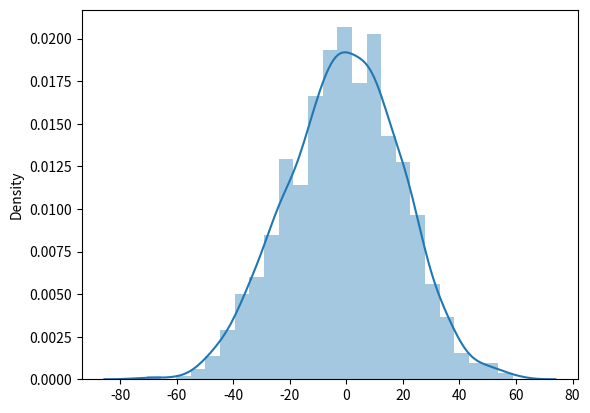

This chart was generated by the following Python code: (Note: this script raises an exception after producing the figure.)
from random import randrange
from datetime import timedelta
import random
import datetime
import numpy as np
import seaborn as sns
import matplotlib.pyplot as plt


# s = int(abs(np.random.normal(0,20)))             #<= mean = 3, variance = 4
s = np.random.normal(0,20,1000)
print(s)
AA1_plot  = sns.distplot(s, kde=True, rug=False)
plt.show()

# U.S. Passport numbers must be between six and nine alphanumeric characters (letters and numbers).
#files
male_names = open('male_names.txt','r').read().split('\n')
surnames = open('surnames.txt','r').read().split('\n')
crimes = open('crimes.txt','r').read().split('\n')
diseases = open('disease.txt','r').read().split('\n')
addresses = open('addresses.txt','r').read().split('\n')

#dates
now_date = datetime.datetime.now()
max_release_date = datetime.datetime(2060,1,1,0,0,0)
max_birth_date = datetime.datetime(1999,1,1,0,0,0)
prison_opening_date = datetime.datetime(1960,1,1,0,0,0)
min_birth_date = datetime.datetime(1945,1,1,0,0,0)

jobs = ['kitchen','laundry','cleaning','workshop','commisary','cutting grass','','','','','']
specialization = ['oculist','laryngologist','gastrologist','general','family','allergologist','surgeon','dermatologist','genetics','cardiologist','speech therapist','neurologist']
deposit_objects = ['shirt','coat','trousers','shoes','training shoes','suit','glasses','cap','underwear',
                   'jacket','keys','wallet','credit card','passport','id','driving license','cash','pennies','family photo',
                   'pocket knife', 'knife','gun','baseball bat','machette','brass knuckles','blouse','socks','gloves','phone',
                   'headphones','earpiece','ring','signet ring']
max_bed_count = 8

verbs = ['hit', 'cursed on', 'possesed', 'stole', 'smashed', 'burned', 'dent', 'broke', 'abused', 'punched',
         'escaped from' ,'spit on', 'bit', 'scrached']
nouns = ['jailer', 'inmate', 'prisoner', 'visitor', 'prison warden', 'doctor', 'warden', ' prison governor', 'bed',
         'wall','floor', 'ceiling', 'bars', 'plates', 'knife', 'spoon', 'fork', 'clothes', 'shower', 'toilet', 'glass','drugs',
         'marihuana', 'ecstasy', 'cocaine', 'dinner', 'breakfest', 'lunch','jacket', 'shirt','shoes', 'friend','table' ,'chair']

def random_datetime(start, end):
    """
    This function will return a random datetime between two datetime
    objects.
    """
    delta = end - start
    int_delta = (delta.days * 24 * 60 * 60) + delta.seconds
    random_second=0
    if int_delta!=0:
        random_second = randrange(int_delta)
    else: random_second=1
    return start + timedelta(seconds=random_second)

def max_datetimes(d1, d2):
    if d1>=d2:
        return d1;
    else: return d2;

def min_datetimes(d1, d2):
    if d1<d2:
        return d1;
    else: return d2;

def random_date(start, end):
    return random_datetime(start, end).strftime('%Y-%m-%d');

def to_str(date_and_time):
    date_and_time.strftime('%Y-%m-%d')

def to_date(date_str):
    return datetime.datetime.strptime(date_str, '%Y-%m-%d')

def random_name():
    return random.choice(male_names)

def random_surname():
    return random.choice(surnames)

def random_passport_number():
    return str(random.randint(100000,9999999999))

def random_job_assignment():
    return random.choice(jobs)

def random_crime():
    return random.choice(crimes)

def random_is_dangerous():
    return random.randint(0,1)

def random_bed_count():
    return random.randint(0, max_bed_count)
def random_reprimand_content(name):
    return name +' '+random.choice(verbs)+' '+random.choice(nouns)+"."
def random_complaint_content(name, surname):
    nouns = ['jailer', 'visitor', 'prison warden', 'bed','wall',
             'floor', 'ceiling', 'bars', 'plates', 'knife', 'spoon', 'fork', 'clothes', 'glass',
             'drugs', 'marihuana','ecstasy', 'cocaine', 'dinner', 'breakfest', 'lunch', 'jacket', 'shirt','shoes','friend', 'table' ,'chair']
    return name +' ' +surname+" "+random.choice(verbs)+' my '+random.choice(nouns)+"."

def random_health_description():
    verbs = ['has got','doesnt have','has']
    nouns = ['disease','problem']
    return 'Patient '+random.choice(verbs)+' '+random.choice(diseases)+' '+random.choice(nouns)+'.'

def random_shipper_receiver():
    return random_name()+ ' '+random_surname()+' '+random.choice(addresses)

def random_blocks(number):
    blocks=[]
    for i in range(number):
        blocks.append((random_is_dangerous(),))
    return blocks

def random_cells(num_cells_per_block,num_blocks,min_block_id):
    cells=[]
    for i in range(num_cells_per_block*num_blocks):
        cells.append((random_bed_count(),int(i/num_cells_per_block)+min_block_id))
    return cells

def random_prisoners(num_prisoners, cells, min_cell_id):
    prisoners=[]
    cellsBedsFree=[0]*len(cells)
    cell_count=0
    prisoners_count=0

    for i in range(len(cells)):
        cellsBedsFree[i] = cells[i][0];

    for i in range(num_prisoners):
        birth_date = random_datetime(min_birth_date, max_birth_date)
        min_admission_date = birth_date + timedelta(seconds=18 * 365 * 24 * 60 * 60)
        admission_date = random_datetime(min_admission_date, now_date - timedelta(seconds=24*60*60))
        release_date = random_datetime(admission_date, admission_date + timedelta(days=365*int(abs(np.random.normal(0,20)))))

        cell_id = random.randint(0, len(cells) - 1)
        if release_date>now_date:
            while cellsBedsFree[cell_id]<=0:
                cell_id = random.randint(0, len(cells) - 1)

            cellsBedsFree[cell_id]-=1;

        # (bed_count, _) = cells[cell_count]
        # if(prisoners_count+1>=bed_count):
        #     cell_count+=1
        #     prisoners_count=-1
        # prisoners_count+=1

        prisoners.append((random_name(), random_surname(), random_passport_number(),
                          birth_date.strftime('%Y-%m-%d'), admission_date.strftime('%Y-%m-%d'),
                          release_date.strftime('%Y-%m-%d'),random_job_assignment(), random_crime(), random_is_dangerous(),cell_id + min_cell_id))
    print(cellsBedsFree)
    return prisoners

def random_isolation_cells(num_isolation_cells_per_block,num_blocks, min_block_id):
    isolation_cells=[]
    for i in range(num_isolation_cells_per_block*num_blocks):
        isolation_cells.append((int(i/num_isolation_cells_per_block)+min_block_id,))
    return isolation_cells

def random_isolations(num_isolations,prisoners,min_isolation_cell_id, isolation_cells,min_prisoner_id):
    isolations=[]
    isolation_cell_index=0
    isolation_cell_max_index = len(isolation_cells)-2

    for i in range(num_isolations):
        prisoner_id= random.randint(0,len(prisoners)-1)

        (_, _, _, _, prisoner_admission_date,prisoner_release_date, _, _, _, _) = prisoners[prisoner_id]
        prisoner_admission_date = datetime.datetime.strptime(prisoner_admission_date, '%Y-%m-%d')
        prisoner_release_date = datetime.datetime.strptime(prisoner_release_date, '%Y-%m-%d')

        last_possible_start_date=datetime.datetime.now() - timedelta(seconds=60 * 24 * 60 * 60)
        if now_date>prisoner_release_date:
            last_possible_start_date=prisoner_release_date - timedelta(seconds=60 * 24 * 60 * 60)
        start_date = random_datetime(prisoner_admission_date,now_date)
        finish_date = random_datetime(start_date,start_date + timedelta(seconds=60 * 24 * 60 * 60))

        index = random.randint(0,isolation_cell_max_index)
        for i in range(len(isolations)):
            if isolations[i][3]-min_isolation_cell_id == index and abs((to_date(isolations[i][0])-start_date).days)<61:
                # print(isolations[i][3])
                index = random.randint(0, isolation_cell_max_index)
                while isolations[i][3]-min_isolation_cell_id  == index  and abs((to_date(isolations[i][0])-start_date).days)<61:
                    index = random.randint(0, isolation_cell_max_index)

        isolations.append((start_date.strftime('%Y-%m-%d'),finish_date.strftime('%Y-%m-%d'),prisoner_id+min_prisoner_id,index+min_isolation_cell_id))

    return isolations
def random_jailers(num_jailers):
    jailers=[]
    for i in range(num_jailers):
        employment_date = random_datetime(prison_opening_date,now_date)
        layoff_date = random_datetime(employment_date,now_date)
        if(random.uniform(0,1)>float((now_date - employment_date).days/(60*365))):
            layoff_date =None
        else:
            layoff_date = layoff_date.strftime('%Y-%m-%d')
        jailers.append((random_name(),random_surname(),random_passport_number(),employment_date.strftime('%Y-%m-%d'),layoff_date))

    return jailers

def random_duties(last_duty_date,num_blocks, min_block_id):
    duties=[]
    num_duties_per_block = (now_date-last_duty_date).days * 3
    start_date = last_duty_date
    for i in range(num_duties_per_block):
        for j in range(num_blocks):
            duties.append((start_date.strftime('%Y-%m-%d %H-%M-%S'), (start_date + timedelta(seconds=8*60*60)).strftime('%Y-%m-%d %H-%M-%S'),j+min_block_id))

        start_date = start_date + timedelta(seconds=8*60*60)
    return duties

def random_shifts(max_jailers_per_duty,duties, min_duty_id,jailers,min_jailer_id):
    shifts=[]
    jailer_index=0
    last_jailer_index=0;
    for i in range(len(duties)):
        for j in range(max_jailers_per_duty):
            for z in range(jailer_index,len(jailers)):
                (_,_,_,_,layoff_date) = jailers[z]
                if layoff_date==None:
                    shifts.append((i + min_duty_id, z + min_jailer_id))
                    last_jailer_index=z
                    break

            jailer_index = last_jailer_index + 1
            if jailer_index>=len(jailers)-1:
                jailer_index=0

    return shifts

def random_reprimands(num_reprimands,prisoners,min_prisoner_id,jailers,min_jailer_id):
    reprimands=[]
    for i in range(num_reprimands):

        prisoner_id = random.randint(0, len(prisoners)-1)
        (_, _, _, _, prisoner_admission_date,prisoner_release_date, _, _, _, _) = prisoners[prisoner_id]
        admission_date = datetime.datetime.strptime(prisoner_admission_date, '%Y-%m-%d')
        release_date = datetime.datetime.strptime(prisoner_release_date, '%Y-%m-%d')

        last_reprimand_date = now_date
        if release_date < now_date:
            last_reprimand_date = release_date

        jailer_id = random.randint(0, len(jailers)-1)

        (_, _, _,employment_date,layoff_date) = jailers[jailer_id]
        employment_date = datetime.datetime.strptime(employment_date, '%Y-%m-%d')
        if layoff_date == None: layoff_date = now_date
        else: layoff_date = datetime.datetime.strptime(layoff_date, '%Y-%m-%d')

        while employment_date>last_reprimand_date or layoff_date < admission_date:
            jailer_id = random.randint(0, len(jailers)-1)
            (_, _, _, employment_date,layoff_date) = jailers[jailer_id]
            employment_date = datetime.datetime.strptime(employment_date, '%Y-%m-%d')
            if layoff_date == None: layoff_date = now_date
            else: layoff_date = datetime.datetime.strptime(layoff_date, '%Y-%m-%d')


        first_reprimand_date = max_datetimes(employment_date,admission_date)
        last_reprimand_date = min_datetimes(last_reprimand_date,layoff_date)
        reprimand_date = random_date(first_reprimand_date,last_reprimand_date)
        reprimands.append((reprimand_date,random_reprimand_content(prisoners[prisoner_id][0]),jailer_id+min_jailer_id,prisoner_id + min_prisoner_id))
    return reprimands

def random_complaints(num_complaints, prisoners,min_prisoner_id, jailers):
    complaints=[]
    for i in range(num_complaints):
        name=''
        surname=''
        if random.uniform(0,1)<0.5:
            prisoner=random.choice(prisoners)
            (name,surname,_,_,_,_,_,_,_,_) = prisoner
        else:
            jailer = random.choice(jailers)
            (name, surname,_,_,_) = jailer

        prisoner_index = random.randint(0,len(prisoners)-1)
        first_date = to_date(prisoners[prisoner_index][4])
        last_date = to_date(prisoners[prisoner_index][5])
        if last_date>now_date:
            last_date=now_date

        complaints.append((random_complaint_content(name, surname),random_date(first_date,last_date),prisoner_index+min_prisoner_id))
    return complaints

def random_doctors(num_doctors):
    doctors=[]
    for i in range(num_doctors):
        doctors.append((random_name(),random_surname(),random.choice(specialization)))
    return doctors

def random_infirmary_visits(num_infirmary_visits, prisoners,min_prisoner_id,num_doctors, min_doctor_id):
    infirmary_visits=[]
    for i in range(num_infirmary_visits):
        doctor_index=random.randint(0,num_doctors-1)
        prisoner_index = random.randint(0,len(prisoners)-1)
        first_date = to_date(prisoners[prisoner_index][4])
        last_date = to_date(prisoners[prisoner_index][5])
        if last_date>now_date:
            last_date=now_date

        infirmary_visits.append((random_datetime(first_date,last_date),random_health_description(),prisoner_index+min_prisoner_id,doctor_index + min_doctor_id))
    return infirmary_visits

def random_packages(num_packages, prisoners, min_prisoner_id):
    packages=[]
    for i in range(num_packages):
        prisoner_index = random.randint(0,len(prisoners)-1)
        first_date = to_date(prisoners[prisoner_index][4])
        last_date = to_date(prisoners[prisoner_index][5])
        if last_date>now_date:
            last_date=now_date
        prison_adress = prisoners[prisoner_index][0]+' '+prisoners[prisoner_index][1] +', Washington State Penitentiary, 1313 N 13th Ave, Walla Walla, WA 99362,'
        shipper=''
        receiver=''
        if random.uniform(0,1)<0.5:
            shipper=random_shipper_receiver()
            receiver = prison_adress
        else:
            shipper = prison_adress
            receiver = random_shipper_receiver()

        packages.append((random_datetime(first_date,last_date),shipper, receiver,prisoner_index+min_prisoner_id))
    return packages

def random_deposits(prisoners,min_prisoner_id):
    deposits=[]
    for i in range(len(prisoners)):
        admission_date = to_date(prisoners[i][4])
        deposits.append((admission_date,i+min_prisoner_id))
    return deposits

def random_objects(max_objects_per_deposit, deposits, min_deposits_id):
    objects = []
    for i in range(len(deposits)):
        num_objects = random.randint(3,max_objects_per_deposit)
        temp_deposit_objects=deposit_objects.copy()
        for j in range(num_objects):
            object_name = random.choice(temp_deposit_objects)
            temp_deposit_objects.remove(object_name)
            objects.append((object_name, i + min_deposits_id))
    return objects

def random_passes(num_passes,max_pass_days,prisoners, min_prisoner_id):
    passes=[]
    for i in range(num_passes):
        prisoner_index = random.randint(0,len(prisoners)-1)
        start_date = random_datetime(to_date(prisoners[prisoner_index][4]),now_date);
        days = random.randint(1,max_pass_days)
        finish_date = start_date + timedelta(days=days)
        passes.append((start_date,finish_date, prisoner_index + min_prisoner_id))
    return passes

def random_vistors(num_visitors):
    visitors = []
    for i in range(num_visitors):
        visitors.append((random_name(), random_surname(), random_passport_number(),random.choice(addresses)))
    return visitors

def random_prisoner_visits(num_prisoner_visits,num_visitors, prisoners,min_prisoner_id, min_visitor_id):
    prisoner_visits=[]
    for i in range(num_prisoner_visits):
        visitor_index=random.randint(0,num_visitors-1)
        prisoner_index = random.randint(0,len(prisoners)-1)
        first_date = to_date(prisoners[prisoner_index][4])
        last_date = to_date(prisoners[prisoner_index][5])
        if last_date>now_date:
            last_date=now_date

        prisoner_visits.append((random_datetime(first_date,last_date),random.randint(5,60),prisoner_index+min_prisoner_id,visitor_index + min_visitor_id))
    return prisoner_visits

a = datetime.datetime(2000,5,14,13,11,11)
b = datetime.datetime(2000,5,18,11,12,15)
print((a-b).days)
